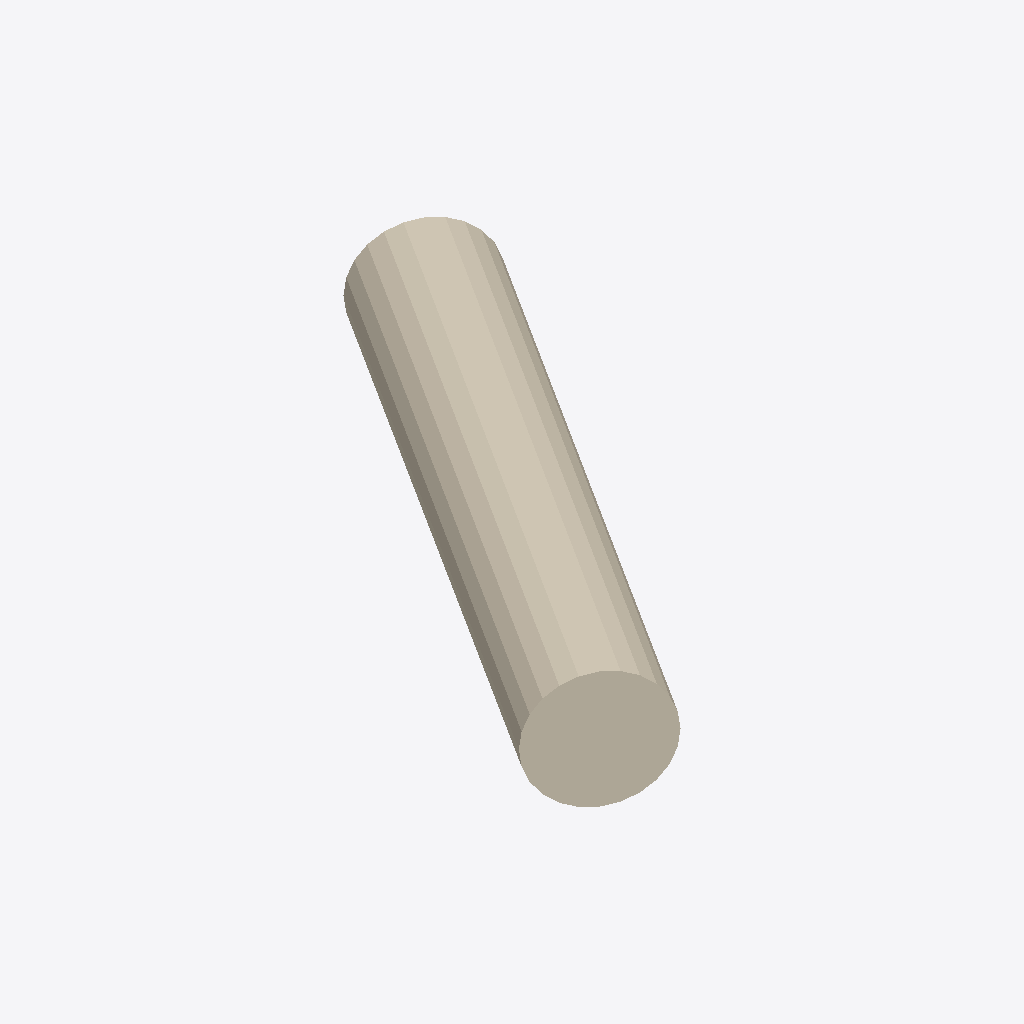
Isometric view of an IFC building model (IFC-SPF (STEP), schema IFC4, length unit millimetre), seen from the south-west, elements coloured by IFC class: 1 covering (cream).
Extent 0.639 m × 0.859 m × 0.185 m (x, y, z). Elements (1): 1 IfcCovering.

HEADER;
FILE_DESCRIPTION(('ViewDefinition [ReferenceView_V1.2]'),'2;1');
FILE_NAME('','2020-11-19T15:28:33',(' '),(' '),'BSProLib (Ver:2020.6.0.8)',' ','-');
FILE_SCHEMA(('IFC4'));
ENDSEC;
DATA;
#24=IFCPROJECT('2nda56ew4K9ARgiGlIGrvH',$,$,$,$,$,$,(#54),#5);
#36149=IFCCOVERING('0zbeqN_I965rBWQ8kgPRAl',$,'','',$,#36150,#36183,$,.INSULATION.);
ENDSEC;
